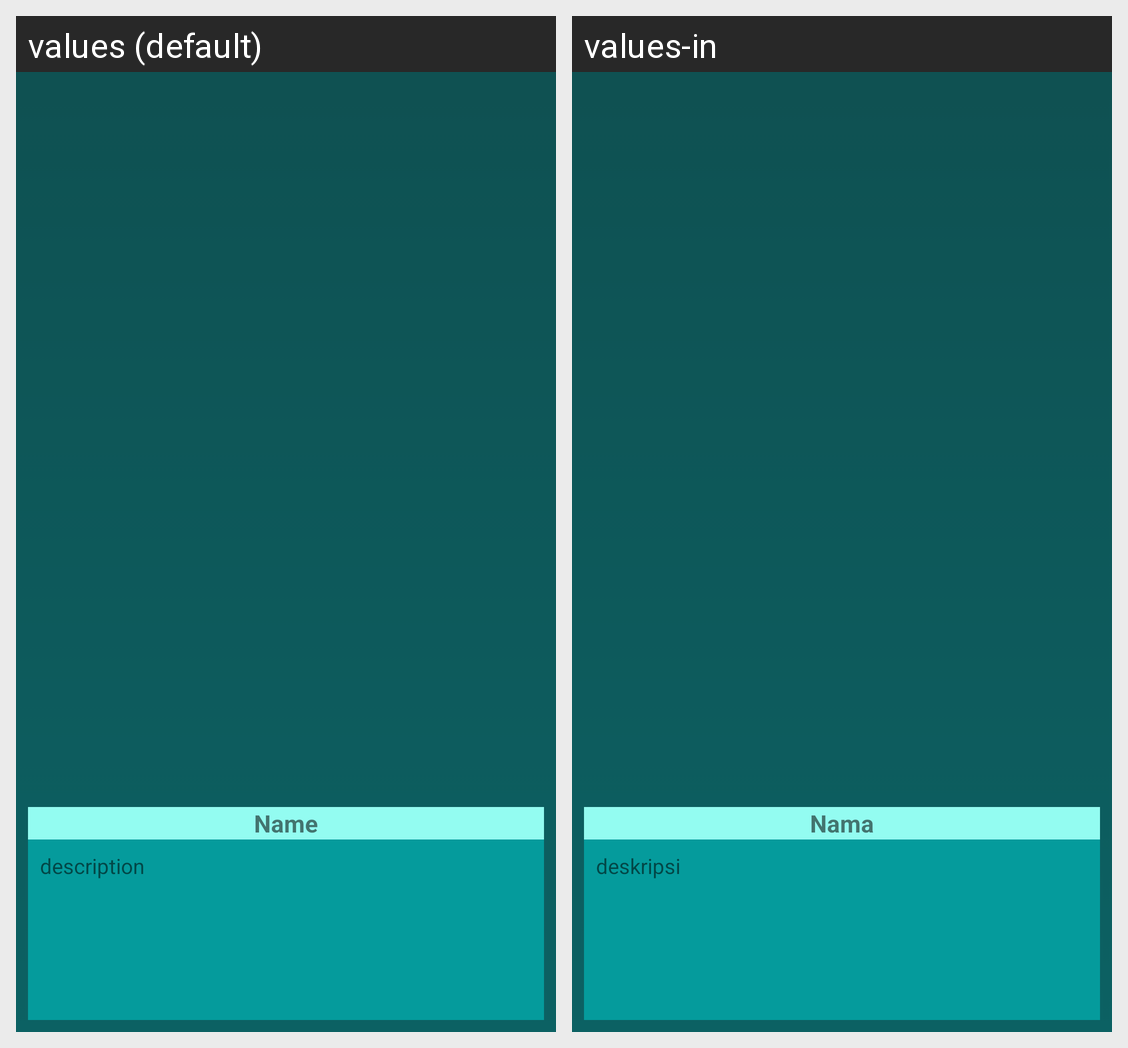

Strings drawn on this Android screen and how each of the app's shown locales translates them:
Android screen res/layout/activity_detail_story.xml rendered under 2 locales, left to right: values (default), values-in. Device: Nexus 5 (rendered at 1080×1920; each locale shown at half size, 540×960, under a caption strip naming it); theme Theme.StoryApp.
Strings drawn on this screen, with the default value and each locale's value (text and hints the layout hard-codes, and strings that could not be matched under every locale, appear in the picture but are not listed):

name
  values: Name
  values-in: Nama

description
  values: description
  values-in: deskripsi
